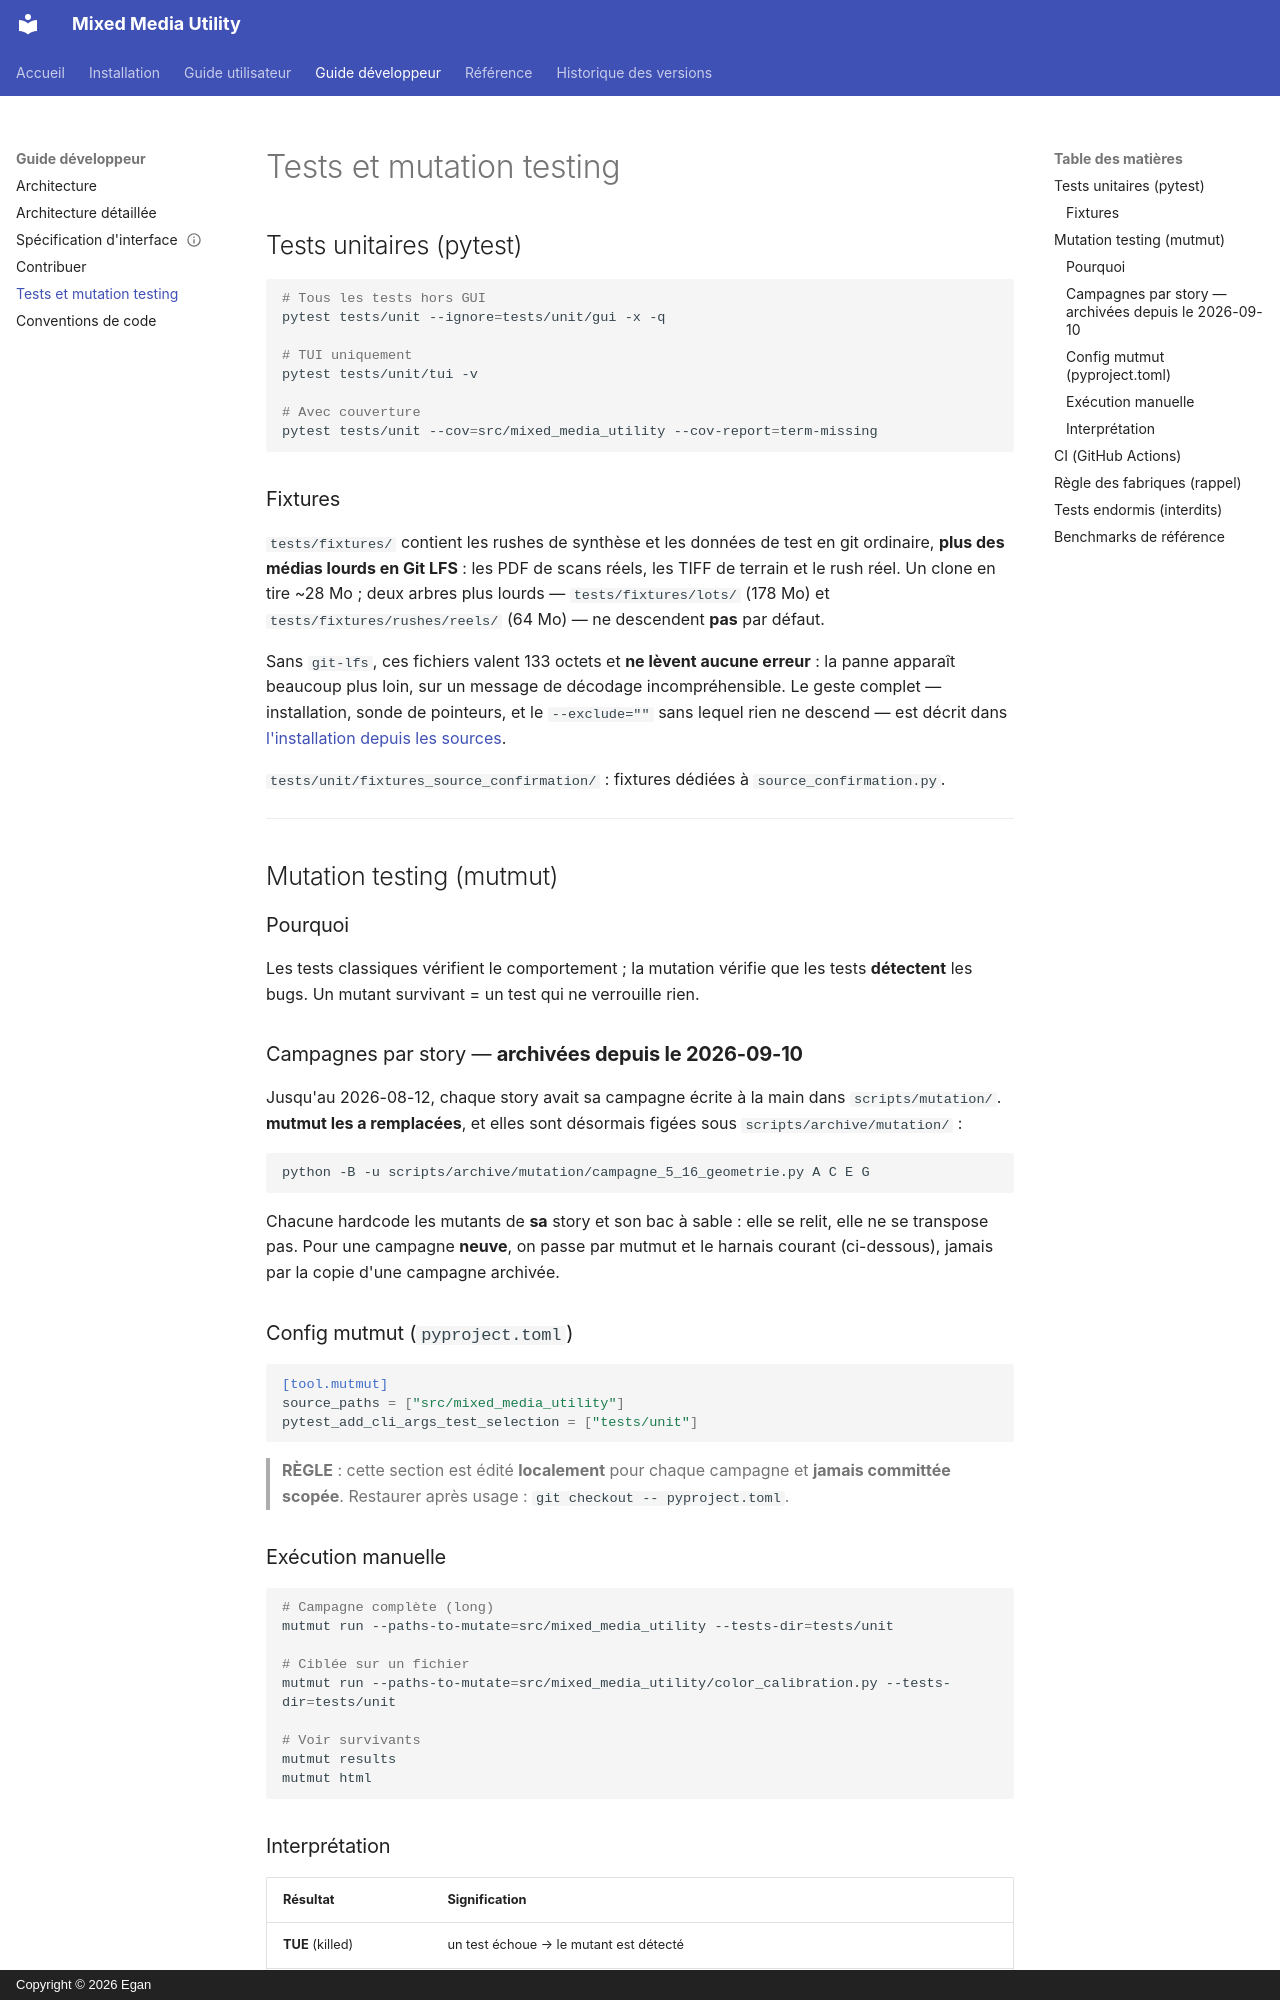

repository: GanTiz/mixed_media_utility · page: guide-developpeur/tests/index.html · generator: mkdocs · copyright: Copyright © 2026 Egan

# Tests et mutation testing

## Tests unitaires (pytest)

```bash
# Tous les tests hors GUI
pytest tests/unit --ignore=tests/unit/gui -x -q

# TUI uniquement
pytest tests/unit/tui -v

# Avec couverture
pytest tests/unit --cov=src/mixed_media_utility --cov-report=term-missing
```

### Fixtures

`tests/fixtures/` contient les rushes de synthèse et les données de test en git
ordinaire, **plus des médias lourds en Git LFS** : les PDF de scans réels, les
TIFF de terrain et le rush réel. Un clone en tire ~28 Mo ; deux arbres plus
lourds — `tests/fixtures/lots/` (178 Mo) et `tests/fixtures/rushes/reels/`
(64 Mo) — ne descendent **pas** par défaut.

Sans `git-lfs`, ces fichiers valent 133 octets et **ne lèvent aucune erreur** :
la panne apparaît beaucoup plus loin, sur un message de décodage
incompréhensible. Le geste complet — installation, sonde de pointeurs, et le
`--exclude=""` sans lequel rien ne descend — est décrit dans
[l'installation depuis les sources](../installation/from-source.md).

`tests/unit/fixtures_source_confirmation/` : fixtures dédiées à `source_confirmation.py`.

---

## Mutation testing (mutmut)

### Pourquoi
Les tests classiques vérifient le comportement ; la mutation vérifie que les tests **détectent** les bugs. Un mutant survivant = un test qui ne verrouille rien.

### Campagnes par story — **archivées depuis le 2026-09-10**

Jusqu'au 2026-08-12, chaque story avait sa campagne écrite à la main dans
`scripts/mutation/`. **mutmut les a remplacées**, et elles sont désormais
figées sous `scripts/archive/mutation/` :

```bash
python -B -u scripts/archive/mutation/campagne_5_16_geometrie.py A C E G
```

Chacune hardcode les mutants de **sa** story et son bac à sable : elle se
relit, elle ne se transpose pas. Pour une campagne **neuve**, on passe par
mutmut et le harnais courant (ci-dessous), jamais par la copie d'une campagne
archivée.

### Config mutmut (`pyproject.toml`)

```toml
[tool.mutmut]
source_paths = ["src/mixed_media_utility"]
pytest_add_cli_args_test_selection = ["tests/unit"]
```

> **RÈGLE** : cette section est édité **localement** pour chaque campagne et **jamais committée scopée**. Restaurer après usage : `git checkout -- pyproject.toml`.
